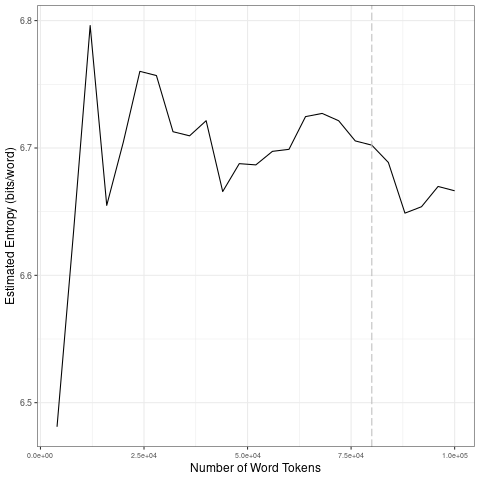

Data behind this chart, as committed beside it:
file, entropy.Corpus.Size, entropy.Entropy, sd.Corpus.Size, sd.SD
data/covid-clean/2020_by_es/2020-08-28_t…, 4000, 6.481, 20000, 0.1152
data/covid-clean/2020_by_es/2020-08-28_t…, 8000, 6.635, 40000, 0.02448
data/covid-clean/2020_by_es/2020-08-28_t…, 12000, 6.796, 60000, 0.01322
data/covid-clean/2020_by_es/2020-08-28_t…, 16000, 6.655, 80000, 0.01147
data/covid-clean/2020_by_es/2020-08-28_t…, 20000, 6.705, 1e+05, 0.01554
data/covid-clean/2020_by_es/2020-08-28_t…, 24000, 6.76, 20000, 0.1152
data/covid-clean/2020_by_es/2020-08-28_t…, 28000, 6.757, 40000, 0.02448
data/covid-clean/2020_by_es/2020-08-28_t…, 32000, 6.713, 60000, 0.01322
data/covid-clean/2020_by_es/2020-08-28_t…, 36000, 6.71, 80000, 0.01147
data/covid-clean/2020_by_es/2020-08-28_t…, 40000, 6.721, 1e+05, 0.01554
data/covid-clean/2020_by_es/2020-08-28_t…, 44000, 6.666, 20000, 0.1152
data/covid-clean/2020_by_es/2020-08-28_t…, 48000, 6.688, 40000, 0.02448
data/covid-clean/2020_by_es/2020-08-28_t…, 52000, 6.687, 60000, 0.01322
data/covid-clean/2020_by_es/2020-08-28_t…, 56000, 6.697, 80000, 0.01147
data/covid-clean/2020_by_es/2020-08-28_t…, 60000, 6.699, 1e+05, 0.01554
data/covid-clean/2020_by_es/2020-08-28_t…, 64000, 6.725, 20000, 0.1152
data/covid-clean/2020_by_es/2020-08-28_t…, 68000, 6.727, 40000, 0.02448
data/covid-clean/2020_by_es/2020-08-28_t…, 72000, 6.721, 60000, 0.01322
data/covid-clean/2020_by_es/2020-08-28_t…, 76000, 6.706, 80000, 0.01147
data/covid-clean/2020_by_es/2020-08-28_t…, 80000, 6.702, 1e+05, 0.01554
data/covid-clean/2020_by_es/2020-08-28_t…, 84000, 6.689, 20000, 0.1152
data/covid-clean/2020_by_es/2020-08-28_t…, 88000, 6.649, 40000, 0.02448
data/covid-clean/2020_by_es/2020-08-28_t…, 92000, 6.654, 60000, 0.01322
data/covid-clean/2020_by_es/2020-08-28_t…, 96000, 6.67, 80000, 0.01147
data/covid-clean/2020_by_es/2020-08-28_t…, 1e+05, 6.666, 1e+05, 0.01554
